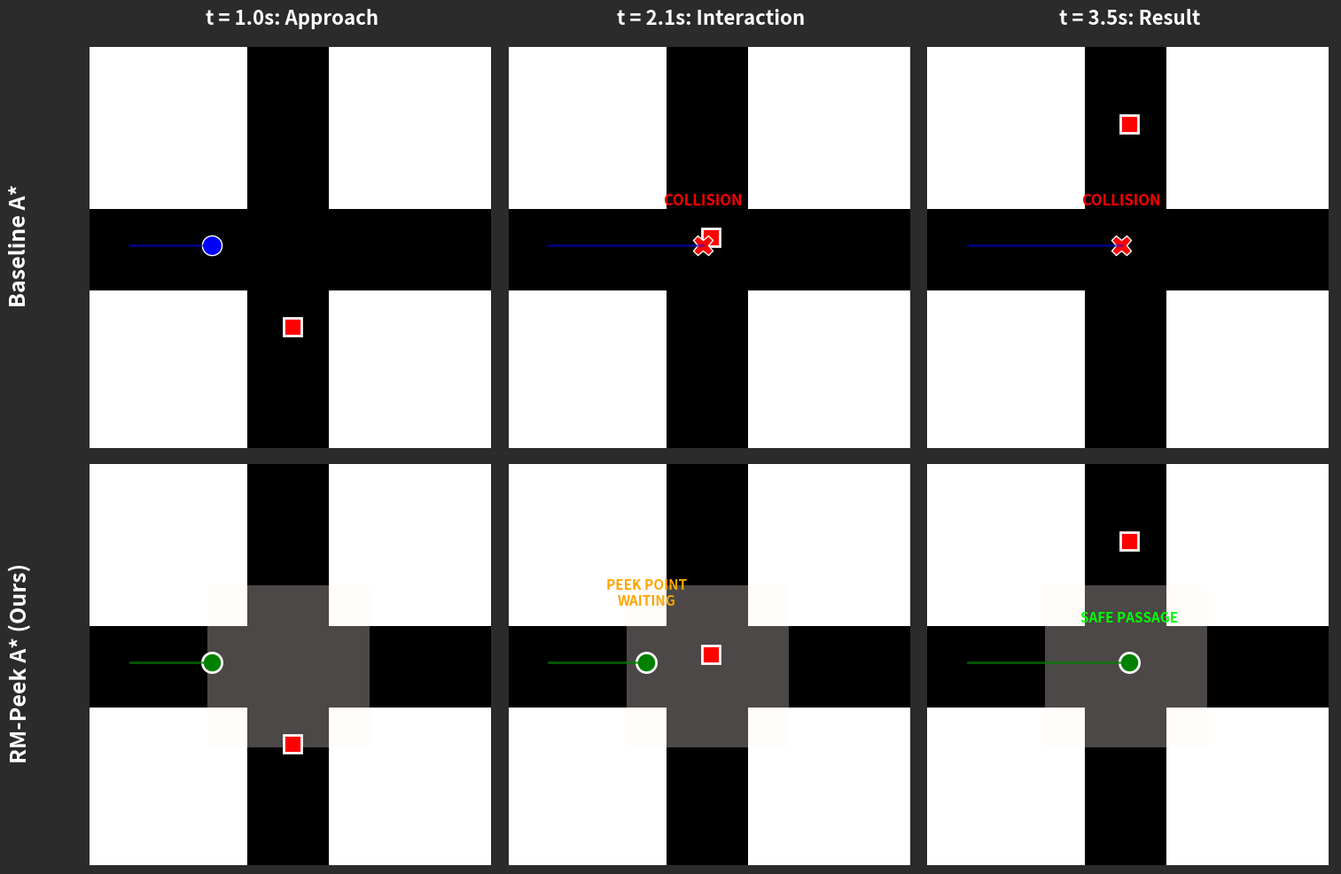

This figure's Python source:
import numpy as np
import matplotlib.pyplot as plt

# Constants
GRID_SIZE = 50
FRAMES = 60
START_X = 5
START_Y = 25

def setup_grid():
    grid = np.ones((GRID_SIZE, GRID_SIZE))
    grid[20:30, :] = 0  # Horizontal corridor
    grid[:, 20:30] = 0  # Vertical corridor
    return grid

def generate_trajectories(grid):
    baseline_robot_pos = []
    rm_robot_pos = []
    obstacle_pos = []

    crashed = False
    crash_time = 999
    crash_pos = (0, 0)

    for t in range(FRAMES):
        # DYNAMIC OBSTACLE
        oy = 5 + (t * 1.0) if t < 45 else 50 - ((t - 45) * 1.0)
        obstacle_pos.append((25, oy))

        # BASELINE A* (Moves forward until collision)
        if not crashed:
            bx = START_X + t
            dist = np.sqrt((bx - 25)**2 + (START_Y - oy)**2)
            if dist <= 2.0:
                crashed = True
                crash_time = t
                crash_pos = (bx, START_Y)
            baseline_robot_pos.append((min(bx, 45), START_Y))
        else:
            # Robot is dead, stays at crash site
            baseline_robot_pos.append(crash_pos)

        # RM-PEEK A* (Stops to wait)
        rx = START_X + t if t <= 12 else (17 if t <= 27 else 17 + (t - 27))
        rm_robot_pos.append((min(rx, 45), START_Y))

    return baseline_robot_pos, rm_robot_pos, obstacle_pos, crash_time

def create_plot(grid, baseline_robot_pos, rm_robot_pos, obstacle_pos, crash_time):
    fig, axes = plt.subplots(2, 3, figsize=(15, 10))
    fig.patch.set_facecolor('#2b2b2b')
    risk_zone = np.zeros((GRID_SIZE, GRID_SIZE))
    risk_zone[15:35, 15:35] = 1

    time_steps = [10, 21, 35]
    column_titles = ["t = 1.0s: Approach", "t = 2.1s: Interaction", "t = 3.5s: Result"]

    for col in range(3):
        t = time_steps[col]
        ox, oy = obstacle_pos[t]

        for row in range(2):
            ax = axes[row, col]
            ax.imshow(grid, cmap='binary_r', origin='lower')
            ax.set_xlim(0, 50)
            ax.set_ylim(0, 50)
            ax.axis('off')

            if row == 0:
                ax.set_title(column_titles[col], color='white', fontsize=16, fontweight='bold', pad=15)

            if col == 0:
                label = "Baseline A*" if row == 0 else "RM-Peek A* (Ours)"
                ax.text(-10, 25, label, color='white', fontsize=18, fontweight='bold', rotation=90, va='center')

            # Plot Obstacle
            ax.plot([ox], [oy], 'rs', markersize=14, markeredgecolor='white', markeredgewidth=2)

            if row == 0: # BASELINE ROW
                rx, ry = baseline_robot_pos[t]

                # Check if we are at or past the crash time
                if t >= crash_time:
                    ax.plot([rx], [ry], marker='X', color='red', markersize=16, markeredgecolor='white')
                    ax.text(rx, ry+5, 'COLLISION', color='red', fontsize=12, fontweight='bold', ha='center')
                    # Draw a broken path line up to crash point
                    path_x, path_y = zip(*baseline_robot_pos[:crash_time+1])
                    ax.plot(path_x, path_y, 'b-', linewidth=2, alpha=0.5)
                else:
                    ax.plot([rx], [ry], 'bo', markersize=16, markeredgecolor='white')
                    # Draw path line up to t
                    path_x, path_y = zip(*baseline_robot_pos[:t+1])
                    ax.plot(path_x, path_y, 'b-', linewidth=2, alpha=0.5)

            else: # RM-PEEK ROW
                ax.imshow(np.ma.masked_where(risk_zone == 0, risk_zone), cmap='Reds', alpha=0.3, origin='lower')
                rx, ry = rm_robot_pos[t]
                ax.plot([rx], [ry], 'go', markersize=16, markeredgecolor='white', markeredgewidth=2)

                # Trail
                path_x, path_y = zip(*rm_robot_pos[:t+1])
                ax.plot(path_x, path_y, 'g-', linewidth=2, alpha=0.7)

                if 12 < t <= 27:
                    ax.text(17, 32, 'PEEK POINT\nWAITING', color='orange', fontsize=11, fontweight='bold', ha='center')
                elif t > 27:
                    ax.text(rx, ry+5, 'SAFE PASSAGE', color='lime', fontsize=11, fontweight='bold', ha='center')

    plt.tight_layout()
    plt.savefig('fig4_fork.png', dpi=300, facecolor='#2b2b2b', bbox_inches='tight')
    print("Successfully generated high-res fig4_fork.png!")

if __name__ == '__main__':
    grid = setup_grid()
    baseline_robot_pos, rm_robot_pos, obstacle_pos, crash_time = generate_trajectories(grid)
    create_plot(grid, baseline_robot_pos, rm_robot_pos, obstacle_pos, crash_time)
